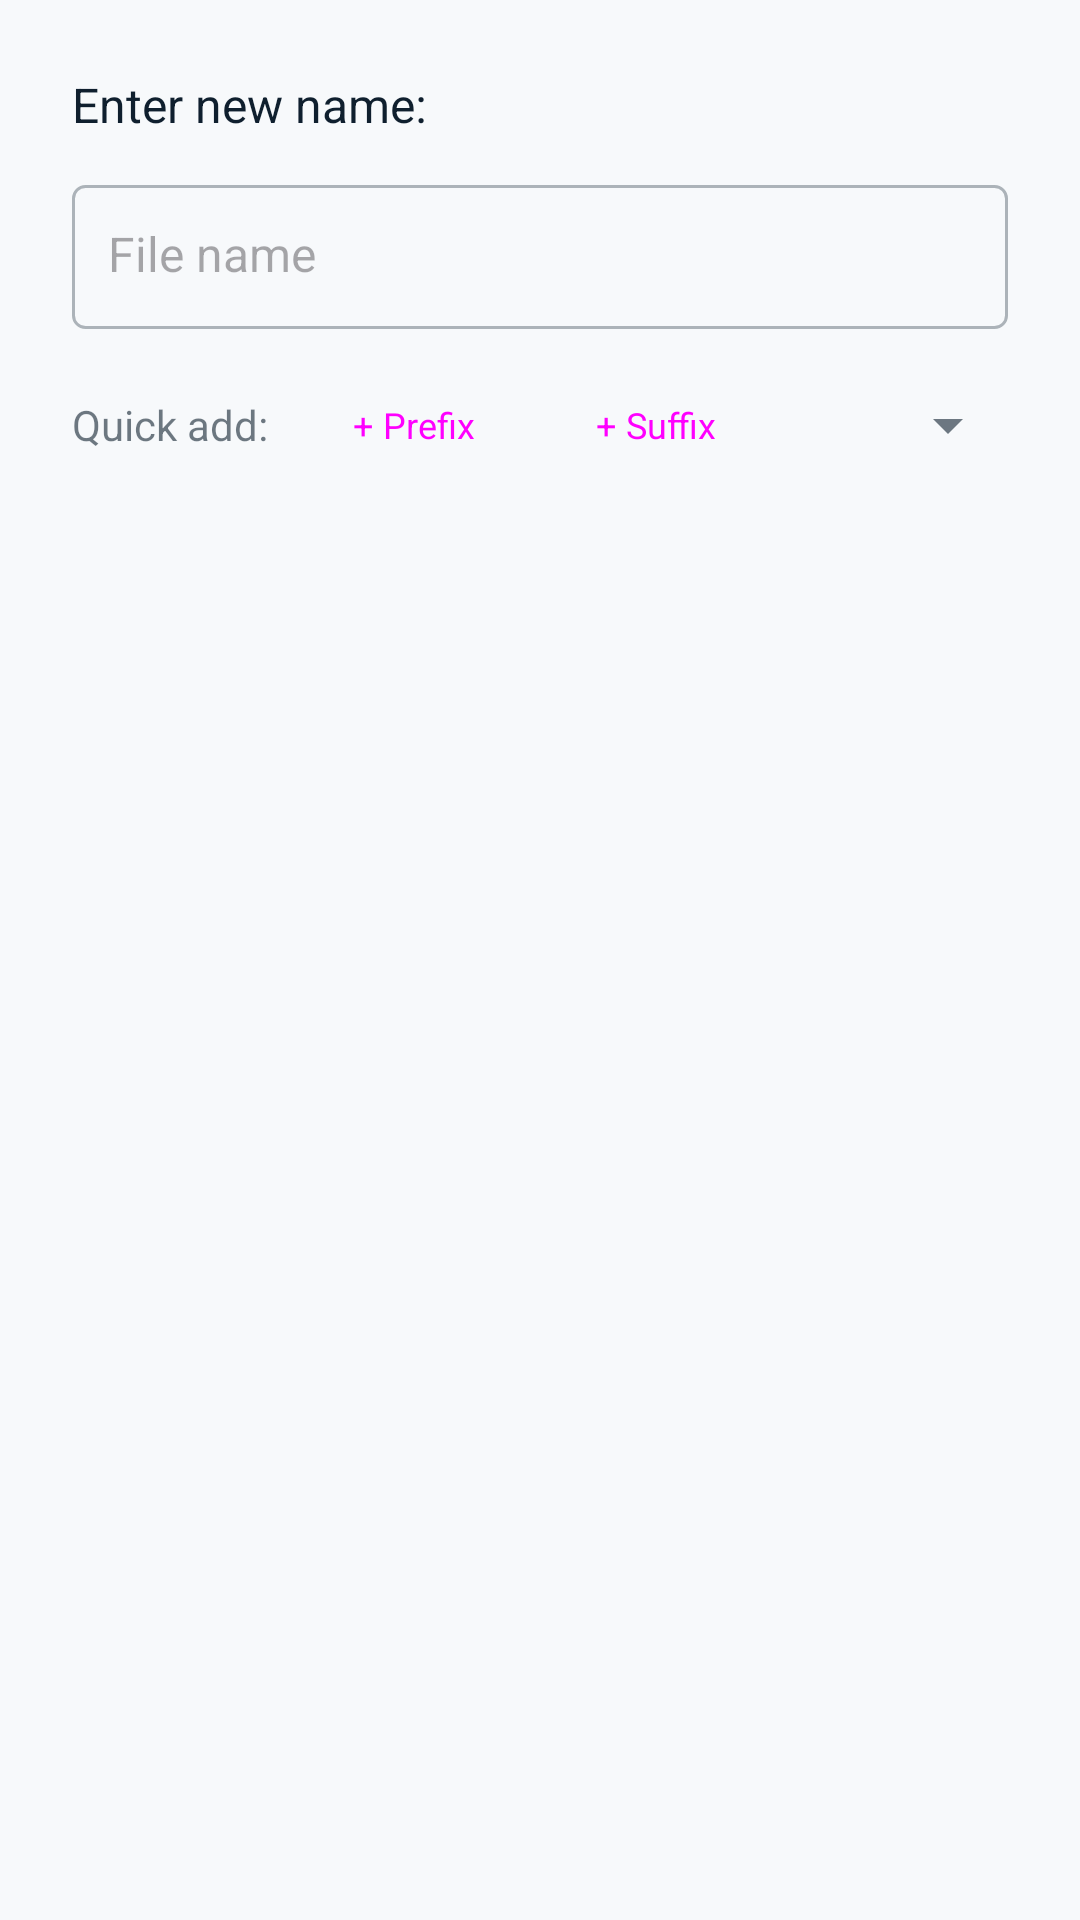

Here is an Android app screen rendered from its layout file. Give the layout XML and the strings, colors and styles it references.
<!-- AndroidManifest.xml: application theme Theme.LiteGallery.Pack.FirstLight.NoActionBar -->
<!-- res/layout/dialog_rename_file.xml -->
<?xml version="1.0" encoding="utf-8"?>
<LinearLayout xmlns:android="http://schemas.android.com/apk/res/android"
    xmlns:app="http://schemas.android.com/apk/res-auto"
    android:layout_width="match_parent"
    android:layout_height="wrap_content"
    android:orientation="vertical"
    android:padding="24dp">

    <TextView
        android:layout_width="wrap_content"
        android:layout_height="wrap_content"
        android:text="@string/enter_new_name"
        android:textSize="16sp"
        android:textColor="?android:attr/textColorPrimary"
        android:layout_marginBottom="16dp" />

    
    <RelativeLayout
        android:layout_width="match_parent"
        android:layout_height="wrap_content"
        android:layout_marginBottom="12dp">

        <EditText
            android:id="@+id/renameEditText"
            android:layout_width="match_parent"
            android:layout_height="wrap_content"
            android:minHeight="48dp"
            android:layout_alignParentStart="true"
            android:background="@drawable/edit_text_background"
            android:hint="File name"
            android:paddingStart="12dp"
            android:paddingEnd="8dp"
            android:paddingTop="12dp"
            android:paddingBottom="12dp"
            android:textSize="16sp"
            android:inputType="textMultiLine"
            android:gravity="top"
            android:scrollbars="vertical" />

    </RelativeLayout>

    
    <LinearLayout
        android:layout_width="match_parent"
        android:layout_height="wrap_content"
        android:orientation="horizontal"
        android:layout_marginBottom="8dp"
        android:baselineAligned="false"
        android:gravity="center_vertical">

        <TextView
            android:layout_width="wrap_content"
            android:layout_height="wrap_content"
            android:text="@string/quick_add_label"
            android:textSize="14sp"
            android:textColor="?android:attr/textColorSecondary"
            android:layout_gravity="center_vertical"
            android:layout_marginEnd="8dp" />

        <Button
            android:id="@+id/addPrefixButton"
            style="?android:attr/buttonBarButtonStyle"
            android:layout_width="wrap_content"
            android:layout_height="wrap_content"
            android:minHeight="32dp"
            android:text="@string/add_prefix"
            android:textSize="12sp"
            android:paddingHorizontal="12dp"
            android:layout_marginEnd="8dp" />

        <Button
            android:id="@+id/addSuffixButton"
            style="?android:attr/buttonBarButtonStyle"
            android:layout_width="wrap_content"
            android:layout_height="wrap_content"
            android:minHeight="32dp"
            android:text="@string/add_suffix"
            android:textSize="12sp"
            android:paddingHorizontal="12dp" />

        
        <View
            android:layout_width="0dp"
            android:layout_height="1dp"
            android:layout_weight="1" />

        
        <ImageButton
            android:id="@+id/dropdownButton"
            android:layout_width="40dp"
            android:layout_height="40dp"
            android:background="?android:attr/selectableItemBackgroundBorderless"
            android:src="@drawable/ic_arrow_drop_down"
            android:contentDescription="Show suggestions"
            android:scaleType="center"
            app:tint="?android:attr/colorControlNormal" />

    </LinearLayout>

</LinearLayout>
<!-- resources referenced by this layout -->
<resources>
  <!-- drawable edit_text_background (drawable) -->
  <?xml version="1.0" encoding="utf-8"?>
  <selector xmlns:android="http://schemas.android.com/apk/res/android">
      <item android:state_focused="true">
          <shape android:shape="rectangle">
              <solid android:color="@android:color/transparent" />
              <stroke
                  android:width="2dp"
                  android:color="?attr/colorPrimary" />
              <corners android:radius="4dp" />
          </shape>
      </item>
      <item>
          <shape android:shape="rectangle">
              <solid android:color="@android:color/transparent" />
              <stroke
                  android:width="1dp"
                  android:color="?attr/colorOutlineVariant" />
              <corners android:radius="4dp" />
          </shape>
      </item>
  </selector>
  <!-- drawable ic_arrow_drop_down (drawable) -->
  <vector xmlns:android="http://schemas.android.com/apk/res/android"
      android:width="24dp"
      android:height="24dp"
      android:viewportWidth="24"
      android:viewportHeight="24"
      android:tint="?attr/colorOnSurface">
    <path
        android:fillColor="@android:color/white"
        android:pathData="M7,10l5,5 5,-5z"/>
  </vector>
  <string name="add_prefix">+ Prefix</string>
  <string name="add_suffix">+ Suffix</string>
  <string name="enter_new_name">Enter new name:</string>
  <string name="quick_add_label">Quick add:</string>
  <style name="Theme.LiteGallery.Pack.FirstLight.NoActionBar">
          <item name="windowActionBar">false</item>
          <item name="windowNoTitle">true</item>
          <item name="android:statusBarColor">@android:color/transparent</item>
          <item name="android:navigationBarColor">@android:color/transparent</item>
          <item name="android:windowLightStatusBar" tools:targetApi="m">true</item>
          <item name="android:windowLightNavigationBar" tools:targetApi="o_mr1">true</item>
      </style>
</resources>
